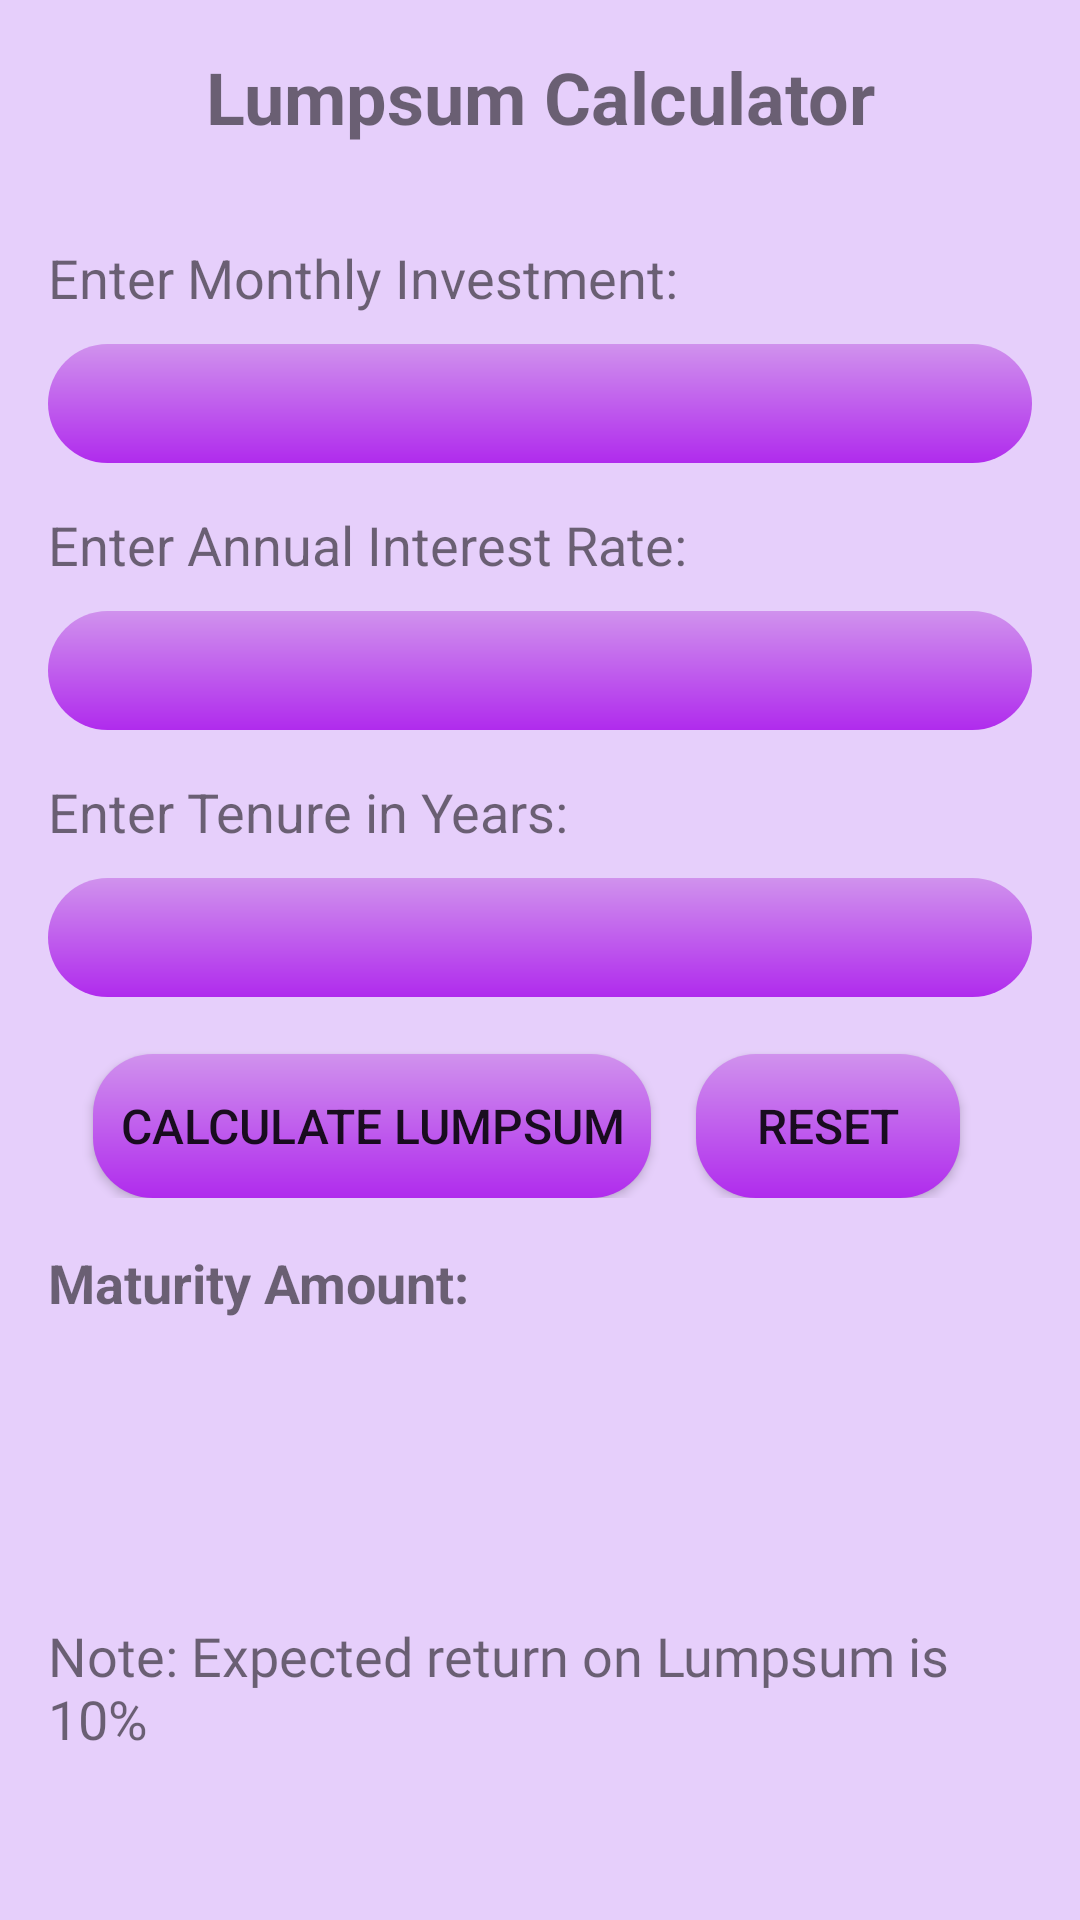

This screen was rendered from an Android layout file. Write that file and the resources it references.
<!-- AndroidManifest.xml: application theme Theme.Take3 -->
<!-- res/layout/activity_lumpsum.xml -->
<?xml version="1.0" encoding="utf-8"?>
<RelativeLayout xmlns:android="http://schemas.android.com/apk/res/android"
    xmlns:tools="http://schemas.android.com/tools"
    android:layout_width="match_parent"
    android:layout_height="match_parent"
    android:padding="16dp"
    tools:context=".SIP"
    android:background="@color/app_bg">

    <LinearLayout
        android:layout_width="wrap_content"
        android:layout_height="wrap_content"
        android:orientation="horizontal"
        >
        <ImageView
            android:layout_width="match_parent"
            android:layout_height="wrap_content"
            android:src="@drawable/left_arrow"
            android:onClick="openTools"
            />

    </LinearLayout>

    <LinearLayout
        android:layout_width="match_parent"
        android:layout_height="wrap_content"
        android:orientation="vertical"
        >

        <TextView
            android:layout_width="match_parent"
            android:layout_height="wrap_content"
            android:text="Lumpsum Calculator"
            android:textSize="24sp"
            android:textStyle="bold"
            android:gravity="center"
            android:layout_marginBottom="32dp"/>

        <TextView
            android:layout_width="match_parent"
            android:layout_height="wrap_content"
            android:text="Enter Monthly Investment:"
            android:textSize="18sp" />

        <EditText
            android:id="@+id/principal_input"
            android:layout_width="match_parent"
            android:layout_height="wrap_content"
            android:inputType="numberDecimal"
            android:background="@drawable/buttoncolor"
            android:padding="9dp"
            android:layout_marginTop="10dp"
            android:textAlignment="center"
            android:textSize="16sp" />

        <TextView
            android:layout_width="match_parent"
            android:layout_height="wrap_content"
            android:text="Enter Annual Interest Rate:"
            android:layout_marginTop="15dp"
            android:textSize="18sp" />


        <EditText
            android:id="@+id/rate_input"
            android:layout_width="match_parent"
            android:layout_height="wrap_content"
            android:layout_below="@+id/editTextInvestment"
            android:background="@drawable/buttoncolor"
            android:padding="9dp"
            android:layout_marginTop="10dp"
            android:inputType="numberDecimal"
            android:textAlignment="center"
            android:textSize="16sp" />

        <TextView
            android:layout_width="match_parent"
            android:layout_height="wrap_content"
            android:text="Enter Tenure in Years:"
            android:layout_marginTop="15dp"
            android:textSize="18sp" />

        <EditText
            android:id="@+id/time_input"
            android:layout_width="match_parent"
            android:layout_height="wrap_content"
            android:layout_below="@+id/editTextInterest"
            android:background="@drawable/buttoncolor"
            android:padding="9dp"
            android:layout_marginTop="10dp"
            android:inputType="number"
            android:textAlignment="center"
            android:textSize="16sp" />

        <LinearLayout
            android:layout_width="match_parent"
            android:layout_height="wrap_content"
            android:orientation="horizontal">

            <Button
                android:id="@+id/calculate_button"
                android:layout_width="wrap_content"
                android:layout_height="wrap_content"
                android:layout_below="@+id/editTextTenure"
                android:background="@drawable/buttoncolor"
                android:padding="9dp"
                android:layout_marginTop="19dp"
                android:layout_marginLeft="15dp"
                android:text="Calculate Lumpsum"
                android:textSize="16sp" />

            <Button
                android:id="@+id/buttonReset"
                android:layout_width="wrap_content"
                android:layout_height="wrap_content"
                android:layout_below="@+id/editTextTenure"
                android:background="@drawable/buttoncolor"
                android:padding="9dp"
                android:layout_marginTop="19dp"
                android:layout_marginLeft="15dp"
                android:text="Reset"
                android:textSize="16sp" />

        </LinearLayout>

        <TextView
            android:id="@+id/result_text_view"
            android:layout_width="match_parent"
            android:layout_height="wrap_content"
            android:layout_marginTop="16dp"
            android:text="Maturity Amount:"
            android:textSize="18sp"
            android:textStyle="bold" />

        <TextView
            android:layout_width="match_parent"
            android:layout_height="wrap_content"
            android:layout_marginTop="100dp"
            android:fontFamily="@font/acme"
            android:text="Note: Expected return on Lumpsum is 10%"
            android:textSize="18sp">
        </TextView>

    </LinearLayout>

</RelativeLayout>
<!-- resources referenced by this layout -->
<resources>
  <color name="app_bg">#E6CFFB</color>
  <!-- drawable buttoncolor (drawable) -->
  <?xml version="1.0" encoding="utf-8"?>
  <shape xmlns:android="http://schemas.android.com/apk/res/android"
      android:shape="rectangle">
      <gradient android:startColor="#B02BED" android:endColor="#D092ED" android:angle="90"/>
      <corners android:radius="20dp"/>
  </shape>
  <style name="Theme.Take3" parent="Theme.AppCompat.Light.NoActionBar">
          
          <item name="colorPrimary">@color/purple_500</item>
          <item name="colorPrimaryVariant">@color/purple_700</item>
          <item name="colorOnPrimary">@color/white</item>
          
          <item name="colorSecondary">@color/teal_200</item>
          <item name="colorSecondaryVariant">@color/teal_700</item>
          <item name="colorOnSecondary">@color/black</item>
          
          <item name="android:statusBarColor">?attr/colorPrimaryVariant</item>
          
      </style>
  <color name="purple_500">#FF6200EE</color>
  <color name="purple_700">#FF3700B3</color>
  <color name="white">#FFFFFFFF</color>
  <color name="teal_200">#FF03DAC5</color>
  <color name="teal_700">#FF018786</color>
  <color name="black">#FF000000</color>
</resources>
